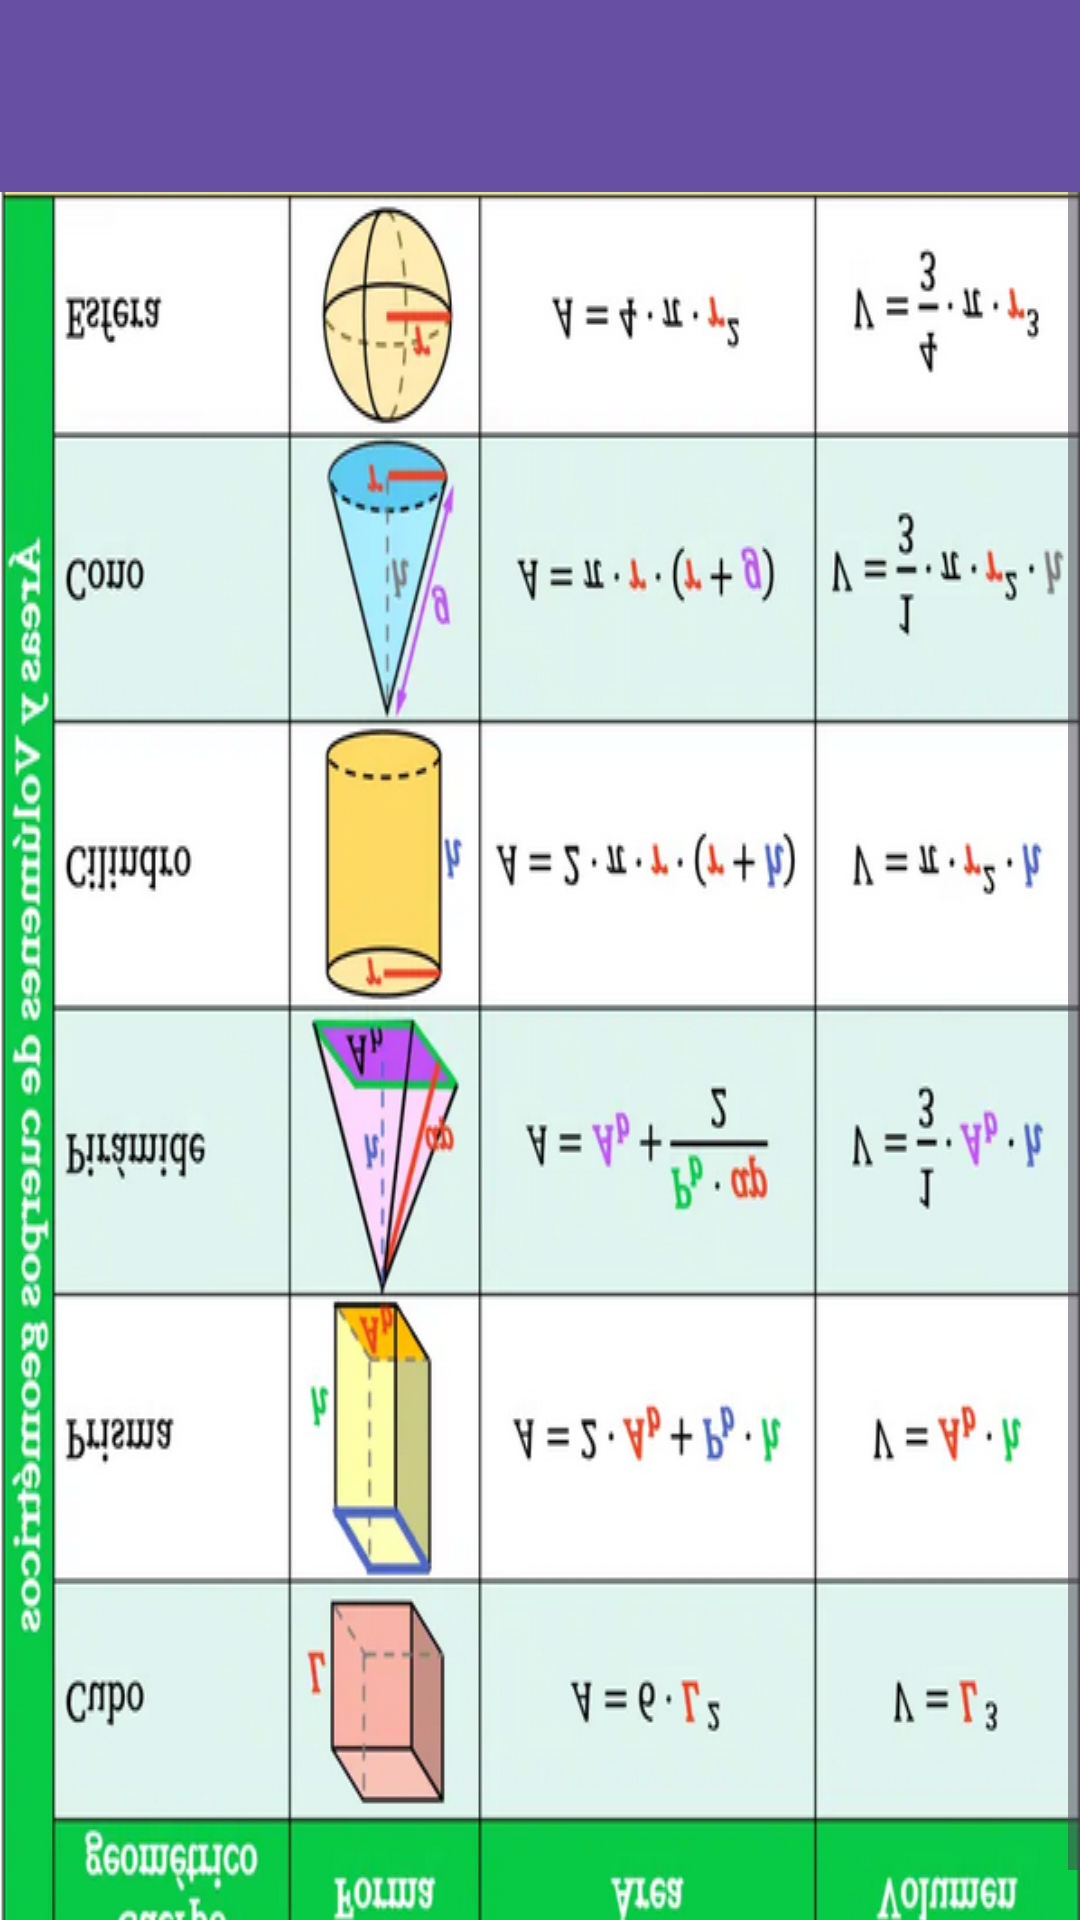

Produce the Android XML layout that renders to this screen, including the resource entries it uses.
<!-- AndroidManifest.xml: application theme Theme.Ej5Repaso -->
<!-- res/layout/activity_main2.xml -->
<androidx.coordinatorlayout.widget.CoordinatorLayout
    xmlns:android="http://schemas.android.com/apk/res/android"
    xmlns:app="http://schemas.android.com/apk/res-auto"
    android:layout_width="match_parent"
    android:layout_height="match_parent">

    
    <com.google.android.material.appbar.AppBarLayout
        android:layout_width="match_parent"
        android:layout_height="?attr/actionBarSize"
        app:layout_scrollFlags="scroll|enterAlways">

        <androidx.appcompat.widget.Toolbar
            android:id="@+id/toolbar"
            android:layout_width="match_parent"
            android:layout_height="match_parent"
            android:background="?attr/colorPrimary"
            app:popupTheme="@style/ThemeOverlay.AppCompat.Light" />
    </com.google.android.material.appbar.AppBarLayout>

    
    <ScrollView
        android:layout_width="match_parent"
        android:layout_height="match_parent"
        app:layout_behavior="@string/appbar_scrolling_view_behavior">

        <ImageView
            android:id="@+id/imageView"
            android:layout_width="match_parent"
            android:layout_height="wrap_content"
            android:scaleType="fitXY"
            android:src="@drawable/figuras"/>
    </ScrollView>
</androidx.coordinatorlayout.widget.CoordinatorLayout>
<!-- resources referenced by this layout -->
<resources>
  <!-- drawable figuras: png bitmap (drawable, 285718 bytes) -->
  <style name="Theme.Ej5Repaso" parent="Base.Theme.Ej5Repaso" />
  <style name="Base.Theme.Ej5Repaso" parent="Theme.Material3.DayNight.NoActionBar">
          
          
      </style>
</resources>
